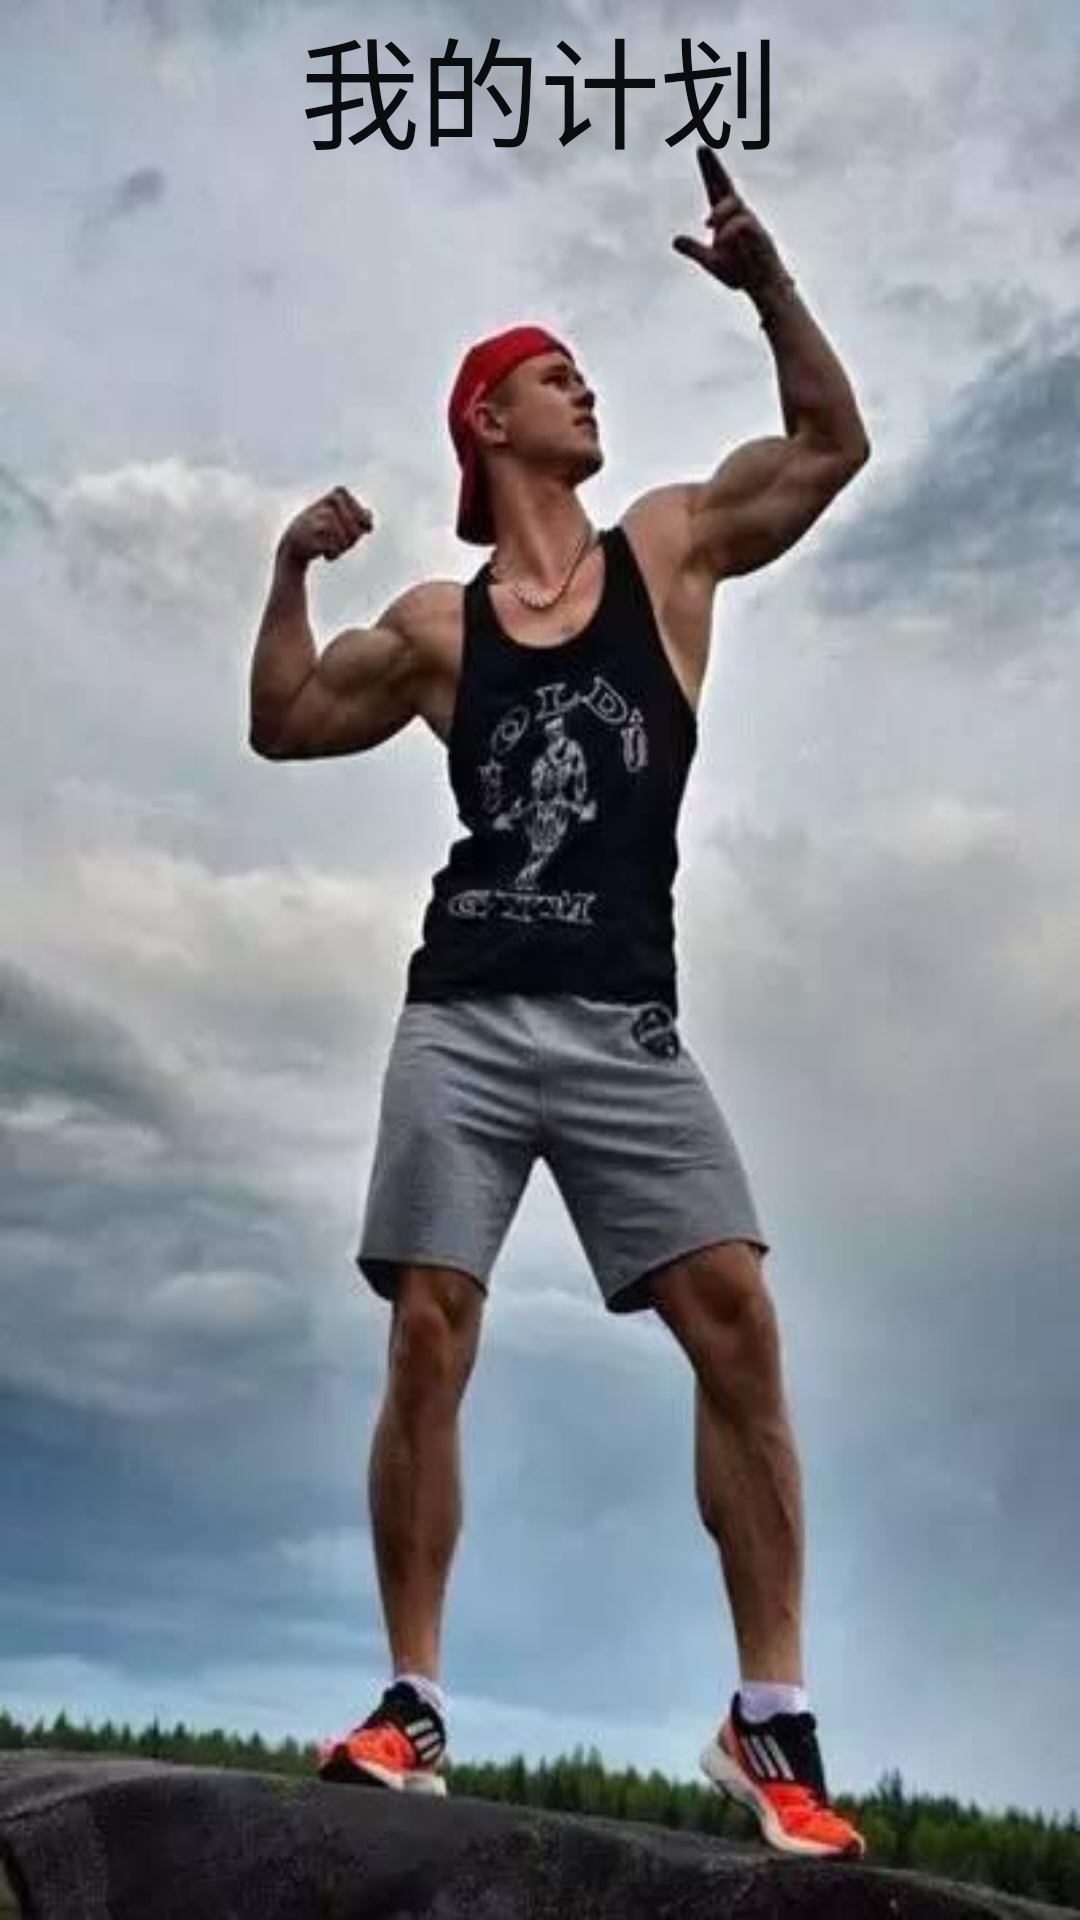

Write the Android layout XML for this screen, with the resource values it uses.
<!-- AndroidManifest.xml: application theme AppTheme.NoActionBar -->
<!-- res/layout/activity_goal_list.xml -->
<?xml version="1.0" encoding="utf-8"?>
<LinearLayout xmlns:android="http://schemas.android.com/apk/res/android"
    android:layout_width="match_parent"
    android:layout_height="match_parent"
    android:descendantFocusability="blocksDescendants"
    android:orientation="vertical"
    android:background="@drawable/plan">

    <LinearLayout
        android:layout_width="match_parent"
        android:layout_height="50dp"
        android:gravity="center_horizontal"

        >


        <TextView
            android:layout_width="wrap_content"
            android:layout_height="wrap_content"
            android:text="我的计划"
            android:textSize="40dp"
            android:textColor="#0b0c0d"/>
    </LinearLayout>

    <ListView
        android:id="@+id/lv_goalList"
        android:layout_width="match_parent"
        android:layout_height="wrap_content"
        android:layout_weight="1"
        android:divider="@color/colorAccent"
        android:fadingEdge="none"
        android:headerDividersEnabled="false"
        android:footerDividersEnabled="false"
        android:dividerHeight="10dp"
        >

    </ListView>

    <LinearLayout
        android:layout_width="match_parent"
        android:layout_height="40dp"
        android:gravity="center_horizontal"

        >



    </LinearLayout>

</LinearLayout>
<!-- resources referenced by this layout -->
<resources>
  <color name="colorAccent">#FF4081</color>
  <!-- drawable plan: jpg bitmap (drawable, 25722 bytes) -->
  <style name="AppTheme.NoActionBar">
          <item name="windowActionBar">false</item>
          <item name="windowNoTitle">true</item>
      </style>
</resources>
